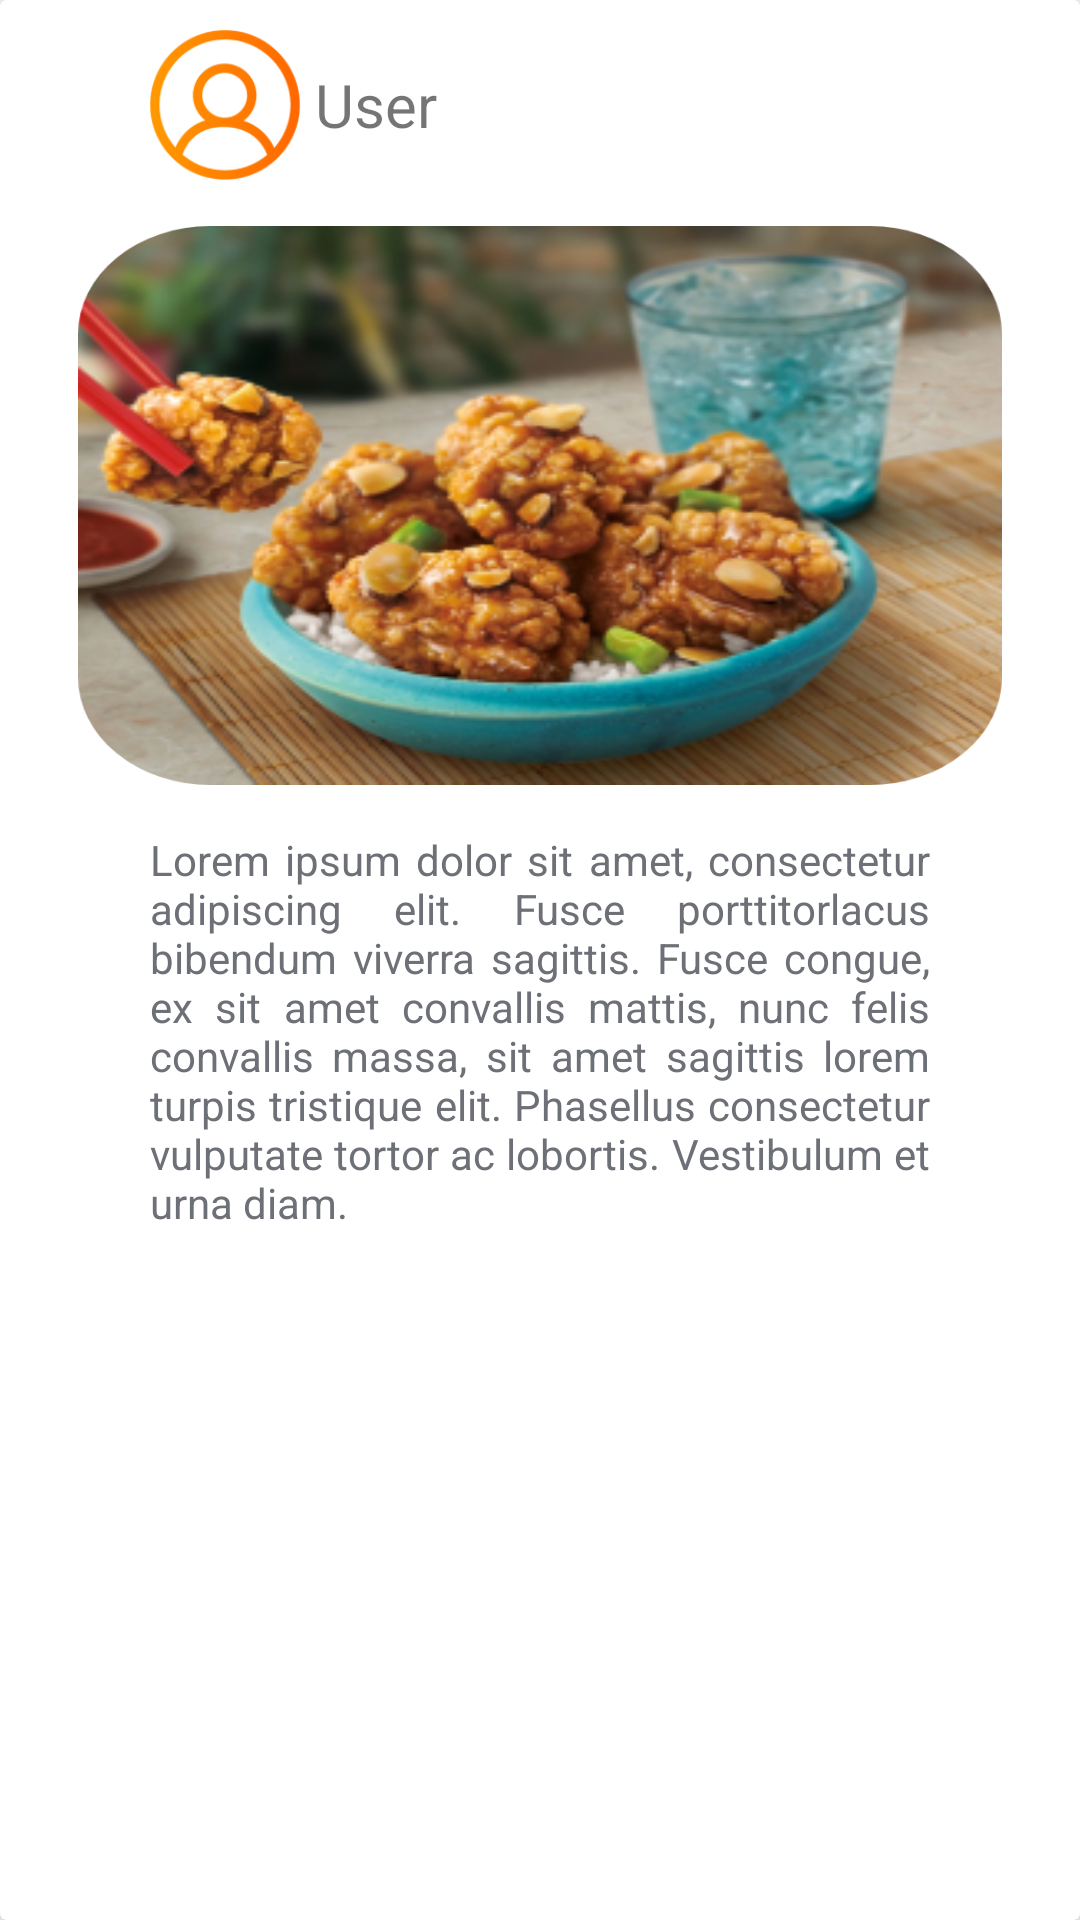

Produce the Android XML layout that renders to this screen, including the resource entries it uses.
<!-- AndroidManifest.xml: application theme Theme.PruebaBottomNav -->
<!-- res/layout/view_post_social.xml -->
<?xml version="1.0" encoding="utf-8"?>
<androidx.cardview.widget.CardView xmlns:android="http://schemas.android.com/apk/res/android"
    android:layout_width="match_parent"
    android:layout_height="wrap_content"
    xmlns:app="http://schemas.android.com/apk/res-auto"
    app:cardElevation="8dp">

    <LinearLayout
        android:layout_width="match_parent"
        android:layout_height="wrap_content"
        android:orientation="vertical">
        <LinearLayout
            android:layout_width="match_parent"
            android:orientation="vertical"
            android:gravity="center"
            android:layout_height="wrap_content"
            android:layout_marginLeft="15dp"
            android:layout_marginRight="15dp"
            android:padding="10dp">
            <LinearLayout
                android:layout_width="match_parent"
                android:orientation="horizontal"
                android:layout_height="wrap_content">
                <ImageView
                    android:layout_width="50dp"
                    android:layout_height="50dp"
                    android:src="@drawable/perfil"
                    android:layout_marginLeft="25dp"/>
                <TextView
                    android:layout_width="100dp"
                    android:layout_height="wrap_content"
                    android:text="User"
                    android:layout_gravity="center"
                    android:layout_marginLeft="5dp"
                    android:textSize="20sp"/>
            </LinearLayout>

            <com.google.android.material.imageview.ShapeableImageView
                android:layout_width="wrap_content"
                android:layout_height="wrap_content"
                android:layout_marginTop="5dp"
                android:layout_marginBottom="5dp"
                android:scaleX="1.1"
                android:scaleY=".9"
                app:shapeAppearanceOverlay="@style/style_imagen_social"
                app:srcCompat="@drawable/comida" />

            <LinearLayout
                android:layout_width="match_parent"
                android:layout_height="wrap_content"
                android:orientation="horizontal">
                <TextView
                    android:layout_width="wrap_content"
                    android:layout_height="wrap_content"
                    android:text="@string/textoEjemplo"
                    android:paddingLeft="25dp"
                    android:paddingRight="25dp"
                    android:textColor="@color/dark_gray"
                    android:justificationMode="inter_word"/>
            </LinearLayout>
        </LinearLayout>
    </LinearLayout>

</androidx.cardview.widget.CardView>
<!-- resources referenced by this layout -->
<resources>
  <color name="dark_gray">#6d7077</color>
  <!-- drawable comida: png bitmap (drawable, 127756 bytes) -->
  <!-- drawable perfil: png bitmap (drawable-hdpi, 4192 bytes) -->
  <string name="textoEjemplo">Lorem ipsum dolor sit amet, consectetur adipiscing elit. Fusce porttitorlacus bibendum viverra sagittis. Fusce congue, ex sit amet convallis mattis, nunc felis convallis massa, sit amet sagittis lorem turpis tristique elit. Phasellus consectetur vulputate tortor ac lobortis. Vestibulum et urna diam.</string>
  <style name="style_imagen_social" parent="Theme.AppCompat">
          <item name="cornerFamily">rounded</item>
          <item name="cornerSize">40dp</item>
      </style>
  <style name="Theme.PruebaBottomNav" parent="Theme.MaterialComponents.DayNight.NoActionBar">
          
          <item name="colorPrimary">@color/orange_light</item>
          <item name="colorPrimaryVariant">@color/orange_dark</item>
          <item name="colorOnPrimary">@color/white</item>
          
          <item name="colorSecondary">@color/teal_200</item>
          <item name="colorSecondaryVariant">@color/teal_700</item>
          <item name="colorOnSecondary">@color/black</item>
          
          <item name="android:statusBarColor">?attr/colorPrimaryVariant</item>
          
      </style>
  <color name="orange_light">#ff9900</color>
  <color name="orange_dark">#ff6700</color>
  <color name="white">#FFFFFFFF</color>
  <color name="teal_200">#FF03DAC5</color>
  <color name="teal_700">#FF018786</color>
  <color name="black">#FF000000</color>
</resources>
